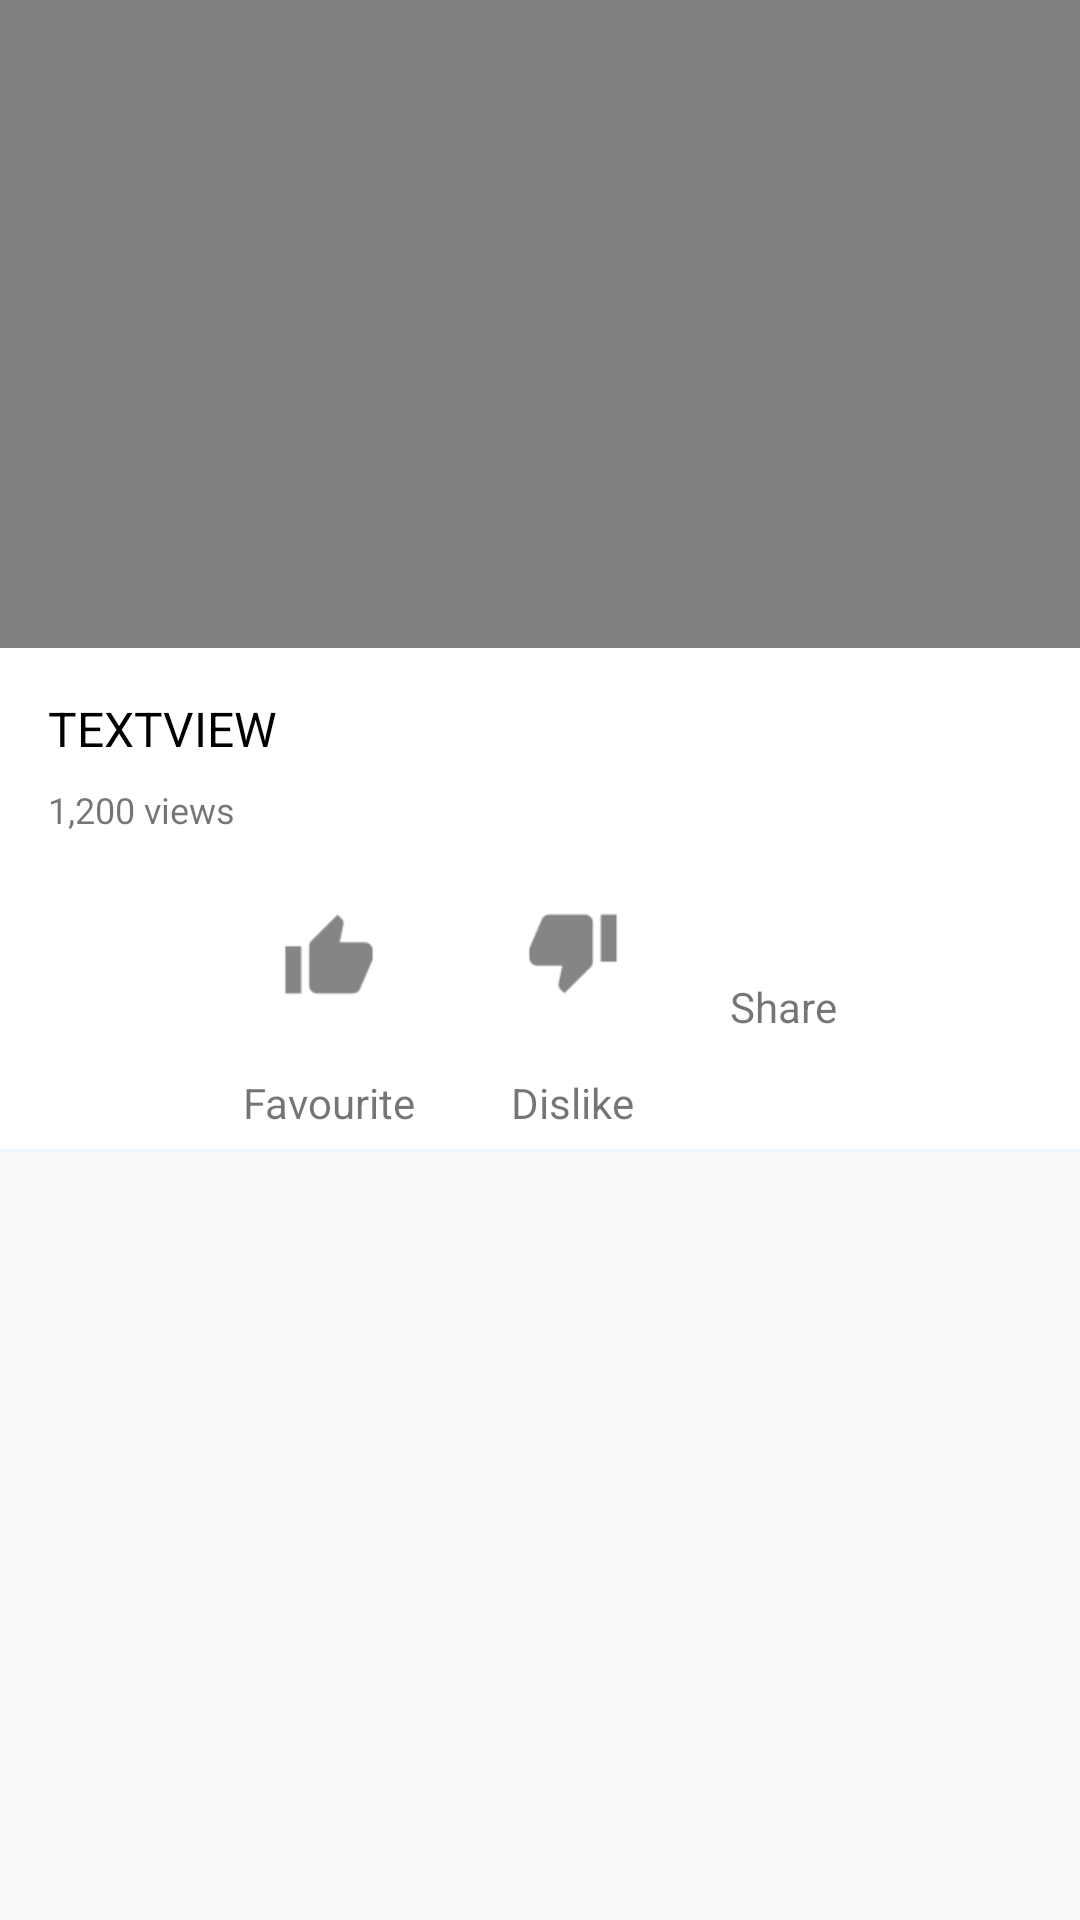

This screen was rendered from an Android layout file. Write that file and the resources it references.
<!-- AndroidManifest.xml: application theme AppTheme -->
<!-- res/layout/activity_video.xml -->
<?xml version="1.0" encoding="utf-8"?>
<android.support.constraint.ConstraintLayout xmlns:android="http://schemas.android.com/apk/res/android"
    xmlns:app="http://schemas.android.com/apk/res-auto"
    xmlns:tools="http://schemas.android.com/tools"
    android:layout_width="match_parent"
    android:layout_height="match_parent"
    tools:context=".VideoActivity">

    <RelativeLayout
        android:id="@+id/ac1rl1"
        android:layout_width="match_parent"
        android:layout_height="wrap_content"
        app:layout_constraintEnd_toEndOf="parent"
        app:layout_constraintStart_toStartOf="parent"
        app:layout_constraintTop_toTopOf="parent"
        android:background="@drawable/white_grey_border_bottom"
        android:layout_marginBottom="@dimen/size_8dp"
        android:paddingBottom="@dimen/size_8dp"
        >

        <RelativeLayout
            android:layout_width="wrap_content"
            android:layout_height="wrap_content"
            android:id="@+id/videoPlayerLayout">

            <VideoView
                android:layout_width="match_parent"
                android:layout_height="@dimen/size_216dp"
                android:id="@+id/videoPlayer"/>

        </RelativeLayout>



        <TextView
            android:id="@+id/videoTitle"
            android:layout_width="match_parent"
            android:layout_height="wrap_content"
            android:text="TextView"
            android:layout_below="@+id/videoPlayerLayout"
            android:paddingLeft="@dimen/size_16dp"
            android:paddingRight="@dimen/size_16dp"
            android:paddingTop="@dimen/size_16dp"
            android:textSize="16sp"
            android:textAllCaps="true"
            android:textColor="@color/black"/>

        <TextView
            android:id="@+id/videoViews"
            android:layout_width="match_parent"
            android:layout_height="wrap_content"
            android:text="1,200 views"
            android:layout_below="@+id/videoTitle"
            android:paddingLeft="@dimen/size_16dp"
            android:textSize="12sp"
            android:paddingTop="@dimen/size_8dp" />


        <include
            layout="@layout/snippet_like_unlike_stuff"
            android:layout_width="wrap_content"
            android:layout_height="wrap_content"
            android:layout_centerHorizontal="true"
            android:layout_below="@+id/videoViews"/>

    </RelativeLayout>

    <RelativeLayout
        android:id="@+id/ac1rl2"
        android:layout_width="match_parent"
        android:layout_height="0dp"
        android:layout_marginTop="8dp"
        app:layout_constraintBottom_toBottomOf="parent"
        app:layout_constraintEnd_toEndOf="parent"
        app:layout_constraintStart_toStartOf="@+id/ac1rl1"
        app:layout_constraintTop_toBottomOf="@+id/ac1rl1">

        <LinearLayout
            android:id="@+id/fragmentView"
            android:layout_width="match_parent"
            android:layout_height="match_parent"
            android:orientation="horizontal"
            android:scrollbars="vertical">


        </LinearLayout>


    </RelativeLayout>

</android.support.constraint.ConstraintLayout>
<!-- res/layout/snippet_like_unlike_stuff.xml (included above) -->
<?xml version="1.0" encoding="utf-8"?>
<LinearLayout xmlns:android="http://schemas.android.com/apk/res/android"
    xmlns:app="http://schemas.android.com/apk/res-auto"
    android:id="@+id/ll1"
    android:layout_width="wrap_content"
    android:layout_height="wrap_content"
    android:orientation="horizontal">

    <include layout="@layout/snippet_individual_like_stuffs"/>

    <include layout="@layout/snippet_individual_unlike_stuff" />

    <include layout="@layout/snippet_individual_share_stuff" />
</LinearLayout>
<!-- res/layout/snippet_individual_like_stuffs.xml (included above) -->
<?xml version="1.0" encoding="utf-8"?>
<android.support.constraint.ConstraintLayout
    xmlns:android="http://schemas.android.com/apk/res/android"
    xmlns:app="http://schemas.android.com/apk/res-auto"
    xmlns:tools="http://schemas.android.com/tools"
    android:layout_width="wrap_content"
    android:layout_height="wrap_content">

    <ImageButton
        android:id="@+id/btn_like"
        android:layout_width="0dp"
        android:layout_height="wrap_content"
        android:layout_marginEnd="8dp"
        android:layout_marginLeft="8dp"
        android:layout_marginRight="8dp"
        android:layout_marginStart="8dp"
        android:layout_marginTop="8dp"
        android:layout_weight="1"
        android:background="@android:color/transparent"
        android:padding="@dimen/size_16dp"
        android:src="@drawable/ic_like"
        app:layout_constraintEnd_toEndOf="parent"
        app:layout_constraintStart_toStartOf="parent"
        app:layout_constraintTop_toTopOf="parent" />

    <TextView
        android:id="@+id/tv_likes"
        android:layout_width="wrap_content"
        android:layout_height="wrap_content"
        android:layout_marginEnd="8dp"
        android:layout_marginLeft="8dp"
        android:layout_marginRight="8dp"
        android:layout_marginStart="8dp"
        android:layout_marginTop="8dp"
        android:text="@string/favourite"
        app:layout_constraintEnd_toEndOf="@+id/btn_like"
        app:layout_constraintStart_toStartOf="@+id/btn_like"
        app:layout_constraintTop_toBottomOf="@+id/btn_like" />

</android.support.constraint.ConstraintLayout>
<!-- res/layout/snippet_individual_unlike_stuff.xml (included above) -->
<?xml version="1.0" encoding="utf-8"?>
<android.support.constraint.ConstraintLayout
    xmlns:android="http://schemas.android.com/apk/res/android"
    xmlns:app="http://schemas.android.com/apk/res-auto"
    xmlns:tools="http://schemas.android.com/tools"
    android:layout_width="wrap_content"
    android:layout_height="wrap_content">

    <ImageButton
        android:id="@+id/btn_dislike"
        android:layout_width="0dp"
        android:layout_height="wrap_content"
        android:layout_marginEnd="8dp"
        android:layout_marginLeft="8dp"
        android:layout_marginRight="8dp"
        android:layout_marginStart="8dp"
        android:layout_marginTop="8dp"
        android:layout_weight="1"
        android:background="@android:color/transparent"
        android:padding="@dimen/size_16dp"
        android:src="@drawable/ic_unlike"
        app:layout_constraintEnd_toEndOf="parent"
        app:layout_constraintStart_toStartOf="parent"
        app:layout_constraintTop_toTopOf="parent" />

    <TextView
        android:id="@+id/tv_dislike"
        android:layout_width="wrap_content"
        android:layout_height="wrap_content"
        android:layout_marginEnd="8dp"
        android:layout_marginLeft="8dp"
        android:layout_marginRight="8dp"
        android:layout_marginStart="8dp"
        android:layout_marginTop="8dp"
        android:text="@string/dislike"
        app:layout_constraintEnd_toEndOf="@+id/btn_dislike"
        app:layout_constraintStart_toStartOf="@+id/btn_dislike"
        app:layout_constraintTop_toBottomOf="@+id/btn_dislike" />

</android.support.constraint.ConstraintLayout>
<!-- res/layout/snippet_individual_share_stuff.xml (included above) -->
<?xml version="1.0" encoding="utf-8"?>
<android.support.constraint.ConstraintLayout
    xmlns:android="http://schemas.android.com/apk/res/android"
    xmlns:app="http://schemas.android.com/apk/res-auto"
    xmlns:tools="http://schemas.android.com/tools"
    android:layout_width="wrap_content"
    android:layout_height="wrap_content">

    <ImageButton
        android:id="@+id/btn_share"
        android:layout_width="0dp"
        android:layout_height="wrap_content"
        android:layout_marginEnd="8dp"
        android:layout_marginLeft="8dp"
        android:layout_marginRight="8dp"
        android:layout_marginStart="8dp"
        android:layout_marginTop="8dp"
        android:layout_weight="1"
        android:background="@android:color/transparent"
        android:padding="@dimen/size_16dp"
        android:src="@drawable/ic_share"
        app:layout_constraintEnd_toEndOf="parent"
        app:layout_constraintStart_toStartOf="parent"
        app:layout_constraintTop_toTopOf="parent" />

    <TextView
        android:id="@+id/tv_share"
        android:layout_width="wrap_content"
        android:layout_height="wrap_content"
        android:layout_marginEnd="8dp"
        android:layout_marginLeft="8dp"
        android:layout_marginRight="8dp"
        android:layout_marginStart="8dp"
        android:layout_marginTop="8dp"
        android:text="@string/share"
        app:layout_constraintEnd_toEndOf="@+id/btn_share"
        app:layout_constraintStart_toStartOf="@+id/btn_share"
        app:layout_constraintTop_toBottomOf="@+id/btn_share" />

</android.support.constraint.ConstraintLayout>
<!-- resources referenced by this layout -->
<resources>
  <color name="black">#000000</color>
  <dimen name="size_16dp">16dp</dimen>
  <dimen name="size_216dp">216dp</dimen>
  <dimen name="size_8dp">8dp</dimen>
  <!-- drawable ic_like: png bitmap (drawable-mdpi, 382 bytes) -->
  <!-- drawable ic_unlike: png bitmap (drawable-mdpi, 389 bytes) -->
  <!-- drawable white_grey_border_bottom (drawable) -->
  <?xml version="1.0" encoding="utf-8"?>
  <layer-list xmlns:android="http://schemas.android.com/apk/res/android"
      android:layout_width="match_parent"
      android:layout_height="1dp">
  
      <item android:bottom="1dp"
          android:left="-1dp"
          android:right="-1dp"
          android:top="-1dp">
  
          <shape android:shape="rectangle">
              <stroke
                  android:color="#eff4fc"
                  android:width="1dp" />
              <solid android:color="@color/white"/>
          </shape>
  
      </item>
  
  </layer-list>
  <string name="dislike">Dislike</string>
  <string name="favourite">Favourite</string>
  <string name="share">Share</string>
  <style name="AppTheme" parent="Theme.AppCompat.Light.NoActionBar">
          
          <item name="colorPrimary">@color/colorPrimary</item>
          <item name="colorPrimaryDark">@color/colorPrimaryDark</item>
          <item name="colorAccent">@color/colorAccent</item>
      </style>
  <color name="white">#fff</color>
  <color name="colorPrimary">#3F51B5</color>
  <color name="colorPrimaryDark">#303F9F</color>
  <color name="colorAccent">#FF4081</color>
</resources>
